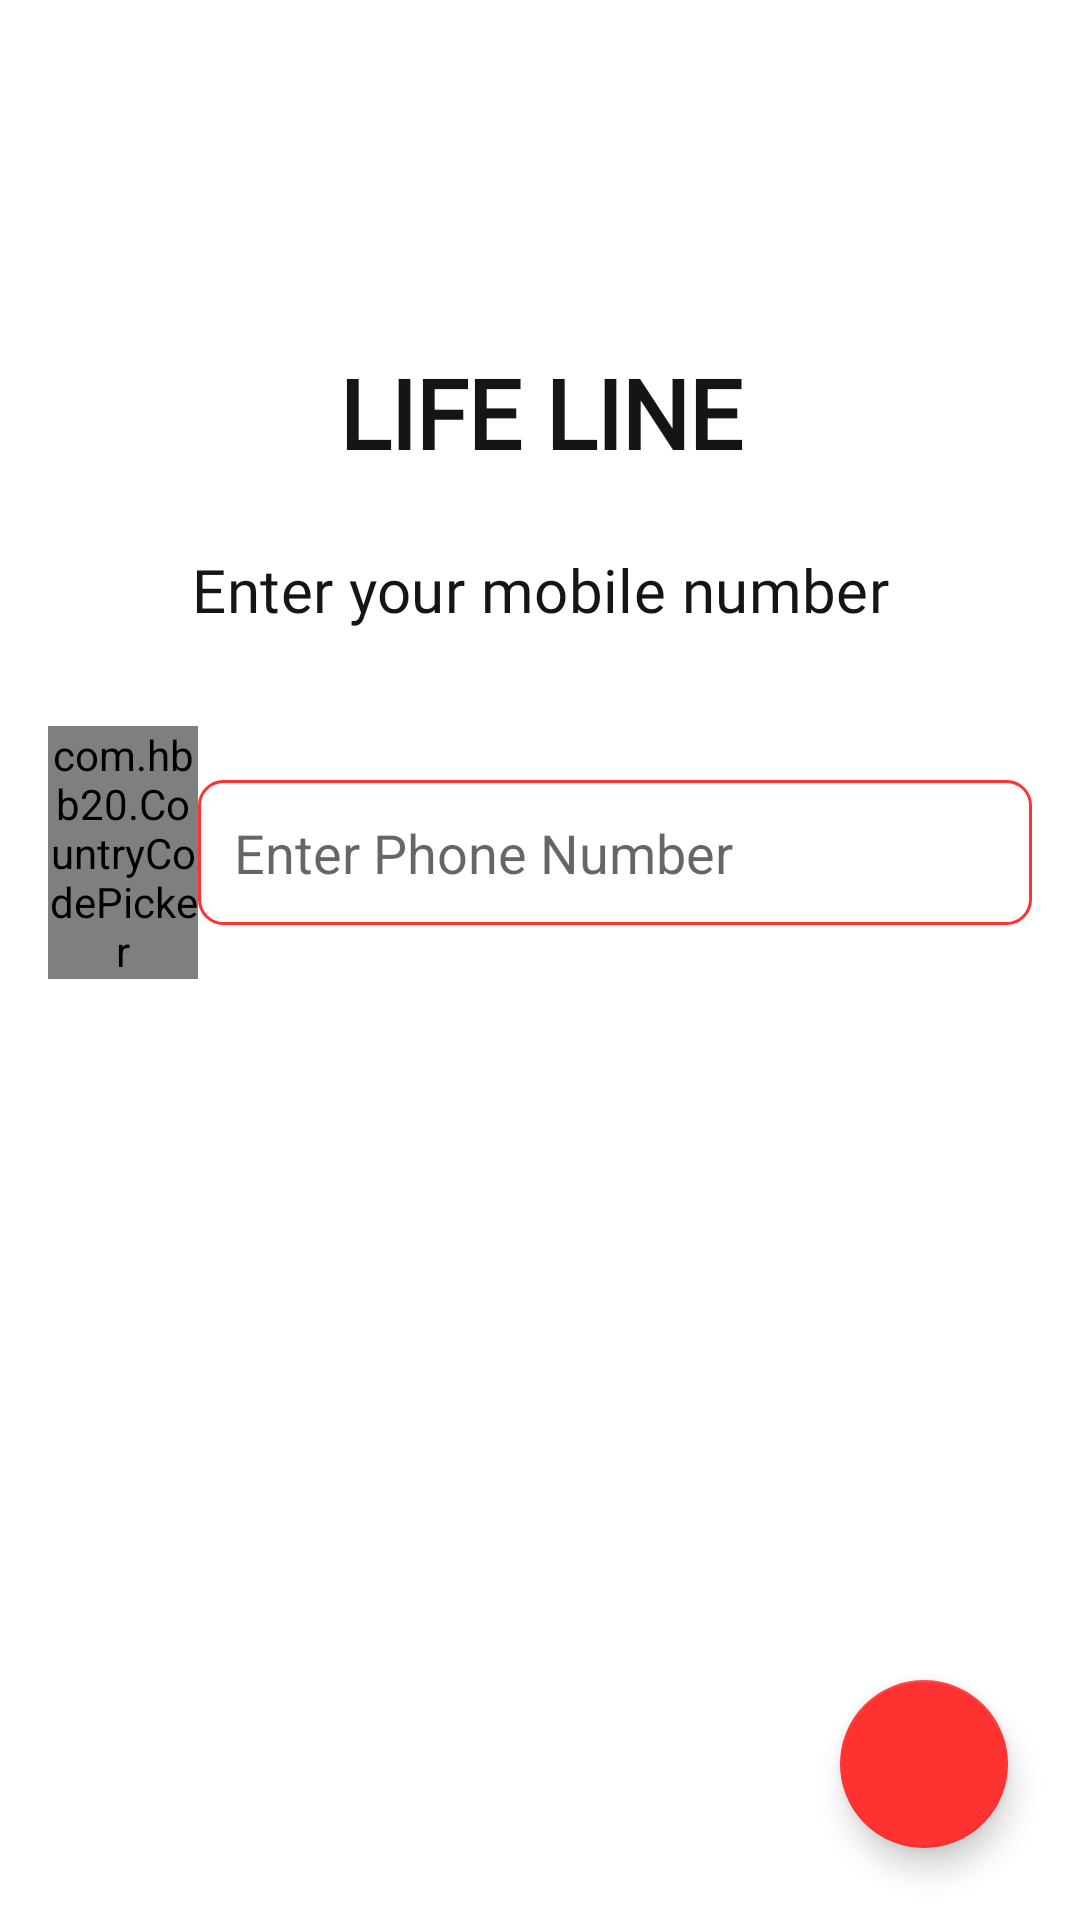

Reconstruct the res/layout file that produces this screen, plus the resources it refers to.
<!-- AndroidManifest.xml: application theme AppTheme -->
<!-- res/layout/activity_login.xml -->
<?xml version="1.0" encoding="utf-8"?>
<androidx.constraintlayout.widget.ConstraintLayout xmlns:android="http://schemas.android.com/apk/res/android"
    xmlns:app="http://schemas.android.com/apk/res-auto"
    xmlns:tools="http://schemas.android.com/tools"
    android:layout_width="match_parent"
    android:layout_height="match_parent"
    android:id="@+id/root_view"
    tools:context=".view.modules.login.LoginActivity">

    <ImageView
        android:id="@+id/imageView2"
        android:layout_width="wrap_content"
        android:layout_height="wrap_content"
        android:layout_marginTop="100dp"
        app:layout_constraintEnd_toEndOf="parent"
        app:layout_constraintStart_toStartOf="parent"
        app:layout_constraintTop_toTopOf="parent"
        app:srcCompat="@drawable/ic_lifeline_red" />

    <TextView
        android:id="@+id/textView"
        android:layout_width="match_parent"
        android:layout_height="wrap_content"
        android:layout_marginTop="@dimen/dimen_16"
        android:gravity="center"
        android:text="@string/app_name"
        android:textAppearance="@style/AppTextAppearance.Headline2"
        android:textStyle="bold"
        app:layout_constraintEnd_toEndOf="parent"
        app:layout_constraintStart_toStartOf="parent"
        app:layout_constraintTop_toBottomOf="@+id/imageView2" />

    <TextView
        android:id="@+id/textView2"
        android:layout_width="match_parent"
        android:layout_height="wrap_content"
        android:layout_marginTop="@dimen/dimen_24"
        android:gravity="center"
        android:text="@string/enter_yout_mobile"
        android:textAppearance="@style/AppTextAppearance.Headline4"
        app:layout_constraintEnd_toEndOf="parent"
        app:layout_constraintStart_toStartOf="parent"
        app:layout_constraintTop_toBottomOf="@+id/textView" />

    <LinearLayout
        android:id="@+id/linearLayout"
        android:layout_width="match_parent"
        android:layout_marginTop="@dimen/dimen_16"
        android:layout_height="wrap_content"
        android:orientation="horizontal"
        app:layout_constraintEnd_toEndOf="parent"
        android:gravity="center"
        android:padding="@dimen/dimen_16"
        app:layout_constraintStart_toStartOf="parent"
        app:layout_constraintTop_toBottomOf="@+id/textView2">

        <com.hbb20.CountryCodePicker
            android:id="@+id/code_picker"
            android:layout_width="50dp"
            app:ccp_showArrow="true"
            android:layout_height="wrap_content"
            app:ccp_autoDetectCountry="true"
            app:ccp_autoFormatNumber="true"
            app:ccpDialog_showPhoneCode="true"
            app:ccpDialog_showNameCode="false"
            app:ccp_showFullName="false"
            />

        <EditText
            android:id="@+id/editText"
            android:layout_width="0dp"
            android:padding="@dimen/dimen_12"
            android:layout_weight="1"
            android:layout_height="wrap_content"
            android:background="@drawable/bg_rounded_red_rectangle"
            android:hint="@string/enter_phone" />
    </LinearLayout>

    <com.google.android.material.floatingactionbutton.FloatingActionButton
        android:id="@+id/fab"
        android:layout_width="wrap_content"
        android:layout_height="wrap_content"
        android:layout_gravity="bottom|end"
        app:elevation="6dp"
        android:layout_margin="@dimen/dimen_24"
        android:src="@drawable/ic_baseline_arrow_forward_24"
        app:backgroundTint="@color/colorPrimary"
        app:layout_constraintBottom_toBottomOf="parent"
        app:layout_constraintEnd_toEndOf="parent" />
</androidx.constraintlayout.widget.ConstraintLayout>
<!-- resources referenced by this layout -->
<resources>
  <color name="colorPrimary">#FF3232</color>
  <dimen name="dimen_12">12dp</dimen>
  <dimen name="dimen_16">16dp</dimen>
  <dimen name="dimen_24">24dp</dimen>
  <!-- drawable bg_rounded_red_rectangle (drawable) -->
  <?xml version="1.0" encoding="utf-8"?>
  <shape xmlns:android="http://schemas.android.com/apk/res/android"
      android:shape="rectangle">
  <corners
      android:radius="@dimen/dimen_8" />
      <stroke
          android:color="@color/colorPrimary"
          android:width="1dp"/>
  </shape>
  <string name="app_name">LIFE LINE</string>
  <string name="enter_phone">Enter Phone Number</string>
  <string name="enter_yout_mobile">Enter your mobile number</string>
  <dimen name="dimen_8">8dp</dimen>
  <color name="textColor">#151515</color>
  <color name="colorPrimaryVariant">#FF3232</color>
  <color name="colorOnPrimary">#FFFFFF</color>
  <color name="white">#fff</color>
  <color name="colorSecondary">#FF3232</color>
  <color name="colorSecondaryVariant">#FF3232</color>
  <color name="colorOnSecondary">#FFFFFF</color>
  <color name="colorError">#DD6B55</color>
  <color name="colorSurface">#FFFFFF</color>
  <color name="colorOnSurface">#b4000000</color>
  <color name="colorBackground">#FFFFFF</color>
  <color name="colorOnBackground">#b4000000</color>
  <style name="TextAppearance.App.Headline3" parent="TextAppearance.MaterialComponents.Headline6">
          <item name="fontFamily">@font/inter_medium</item>
          <item name="android:textStyle">bold</item>
          <item name="android:textColor">@color/textheading4</item>
      </style>
  <color name="textheading4">#4f5661</color>
  <style name="AppTextAppearance.Button" parent="TextAppearance.MaterialComponents.Button">
          <item name="android:textAllCaps">false</item>
      </style>
  <style name="AppTextAppearance.Headline1" parent="TextAppearance.MaterialComponents.Headline1">
          <item name="android:textSize">40sp</item>
          <item name="android:fontFamily">@font/inter_medium</item>
          <item name="fontFamily">@font/inter_medium</item>
          <item name="android:lineSpacingExtra">16sp</item>
          <item name="android:textColor">#4f5661</item>
      </style>
  <style name="AppTextAppearance.Headline3" parent="TextAppearance.MaterialComponents.Headline3">
          <item name="android:textSize">24sp</item>
          <item name="android:fontFamily">@font/inter_medium</item>
          <item name="fontFamily">@font/inter_medium</item>
          <item name="android:lineSpacingExtra">8sp</item>
          <item name="android:textColor">#4f5661</item>
      </style>
  <style name="AppTextAppearance.Headline5" parent="TextAppearance.MaterialComponents.Headline5">
          <item name="android:textSize">16sp</item>
          <item name="android:fontFamily">@font/inter_medium</item>
          <item name="fontFamily">@font/inter_medium</item>
          <item name="android:lineSpacingExtra">4sp</item>
          <item name="android:textColor">@color/textColor</item>
      </style>
  <style name="AppTextAppearance.Headline6" parent="TextAppearance.MaterialComponents.Headline6">
          <item name="android:textSize">14sp</item>
          <item name="android:fontFamily">@font/inter_medium</item>
          <item name="fontFamily">@font/inter_medium</item>
          <item name="android:lineSpacingExtra">4sp</item>
          <item name="android:textColor">@color/textColor</item>
      </style>
  <style name="AppTextAppearance.Body1" parent="TextAppearance.MaterialComponents.Body1" />
  <style name="AppTextAppearance.Body2" parent="TextAppearance.MaterialComponents.Body2" />
  <style name="AppTextAppearance.Caption" parent="TextAppearance.MaterialComponents.Caption" />
  <style name="AppTextAppearance.Overline" parent="TextAppearance.MaterialComponents.Overline" />
</resources>
